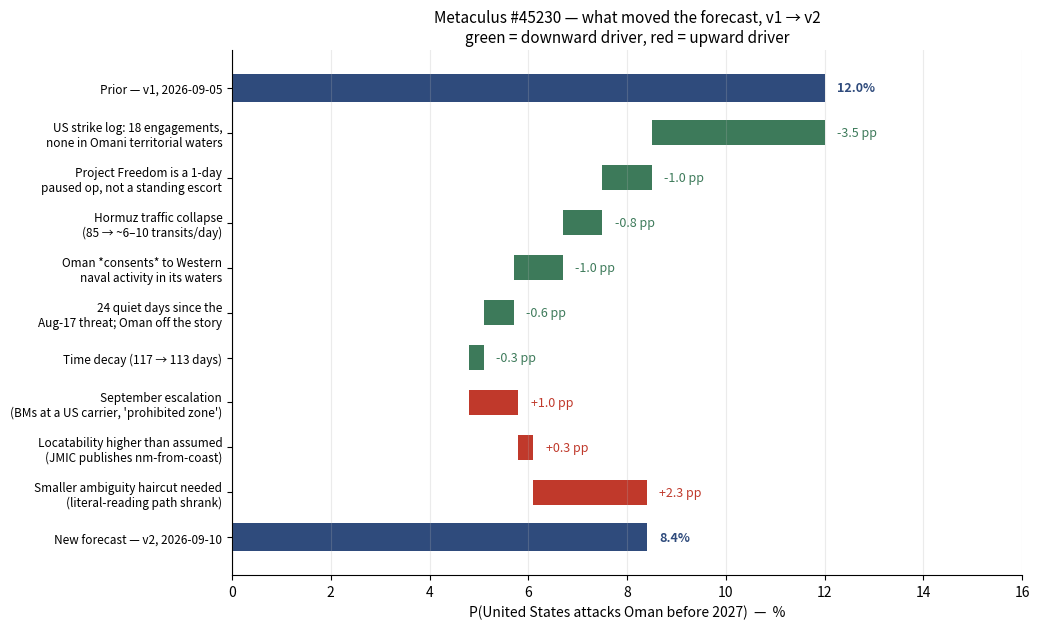

Python code for this plot: (Note: this script raises an exception after producing the figure.)
"""Render the v1 -> v2 driver waterfall for Metaculus #45230.

Horizontal bars are used per the operator's stated preference; the waterfall
form is chosen because the whole point of the update is *which* driver moved
the number, not the endpoint.
"""

from __future__ import annotations

import matplotlib

matplotlib.use("Agg")
import matplotlib.pyplot as plt

DRIVERS: list[tuple[str, float]] = [
    ("Prior — v1, 2026-09-05", 12.0),
    ("US strike log: 18 engagements,\nnone in Omani territorial waters", -3.5),
    ("Project Freedom is a 1-day\npaused op, not a standing escort", -1.0),
    ("Hormuz traffic collapse\n(85 → ~6–10 transits/day)", -0.8),
    ("Oman *consents* to Western\nnaval activity in its waters", -1.0),
    ("24 quiet days since the\nAug-17 threat; Oman off the story", -0.6),
    ("Time decay (117 → 113 days)", -0.3),
    ("September escalation\n(BMs at a US carrier, 'prohibited zone')", +1.0),
    ("Locatability higher than assumed\n(JMIC publishes nm-from-coast)", +0.3),
    ("Smaller ambiguity haircut needed\n(literal-reading path shrank)", +2.3),
    ("New forecast — v2, 2026-09-10", 8.4),
]

fig, ax = plt.subplots(figsize=(10.5, 6.4))

running = 0.0
ypos = list(range(len(DRIVERS)))[::-1]

for y, (label, val) in zip(ypos, DRIVERS):
    terminal = label.startswith(("Prior", "New forecast"))
    if terminal:
        ax.barh(y, val, left=0, color="#2f4b7c", height=0.62)
        ax.text(val + 0.25, y, f"{val:.1f}%", va="center", fontsize=9,
                fontweight="bold", color="#2f4b7c")
        running = val
    else:
        start = running
        running += val
        ax.barh(y, val, left=start, height=0.55,
                color="#c0392b" if val > 0 else "#3d7a5a")
        ax.text(max(start, running) + 0.25, y, f"{val:+.1f} pp", va="center",
                fontsize=9, color="#c0392b" if val > 0 else "#3d7a5a")

ax.set_yticks(ypos)
ax.set_yticklabels([lab for lab, _ in DRIVERS], fontsize=8.5)
ax.set_xlabel("P(United States attacks Oman before 2027)  —  %")
ax.set_xlim(0, 16)
ax.axvline(0, color="#999", linewidth=0.8)
ax.set_title(
    "Metaculus #45230 — what moved the forecast, v1 → v2\n"
    "green = downward driver, red = upward driver",
    fontsize=11,
)
ax.grid(axis="x", alpha=0.25)
ax.spines[["top", "right"]].set_visible(False)
fig.tight_layout()
fig.savefig(
    "questions/2026-09-05-mc45230-united-states-attack-oman-before-2027/"
    "charts/v1-to-v2-waterfall.png",
    dpi=160,
)
